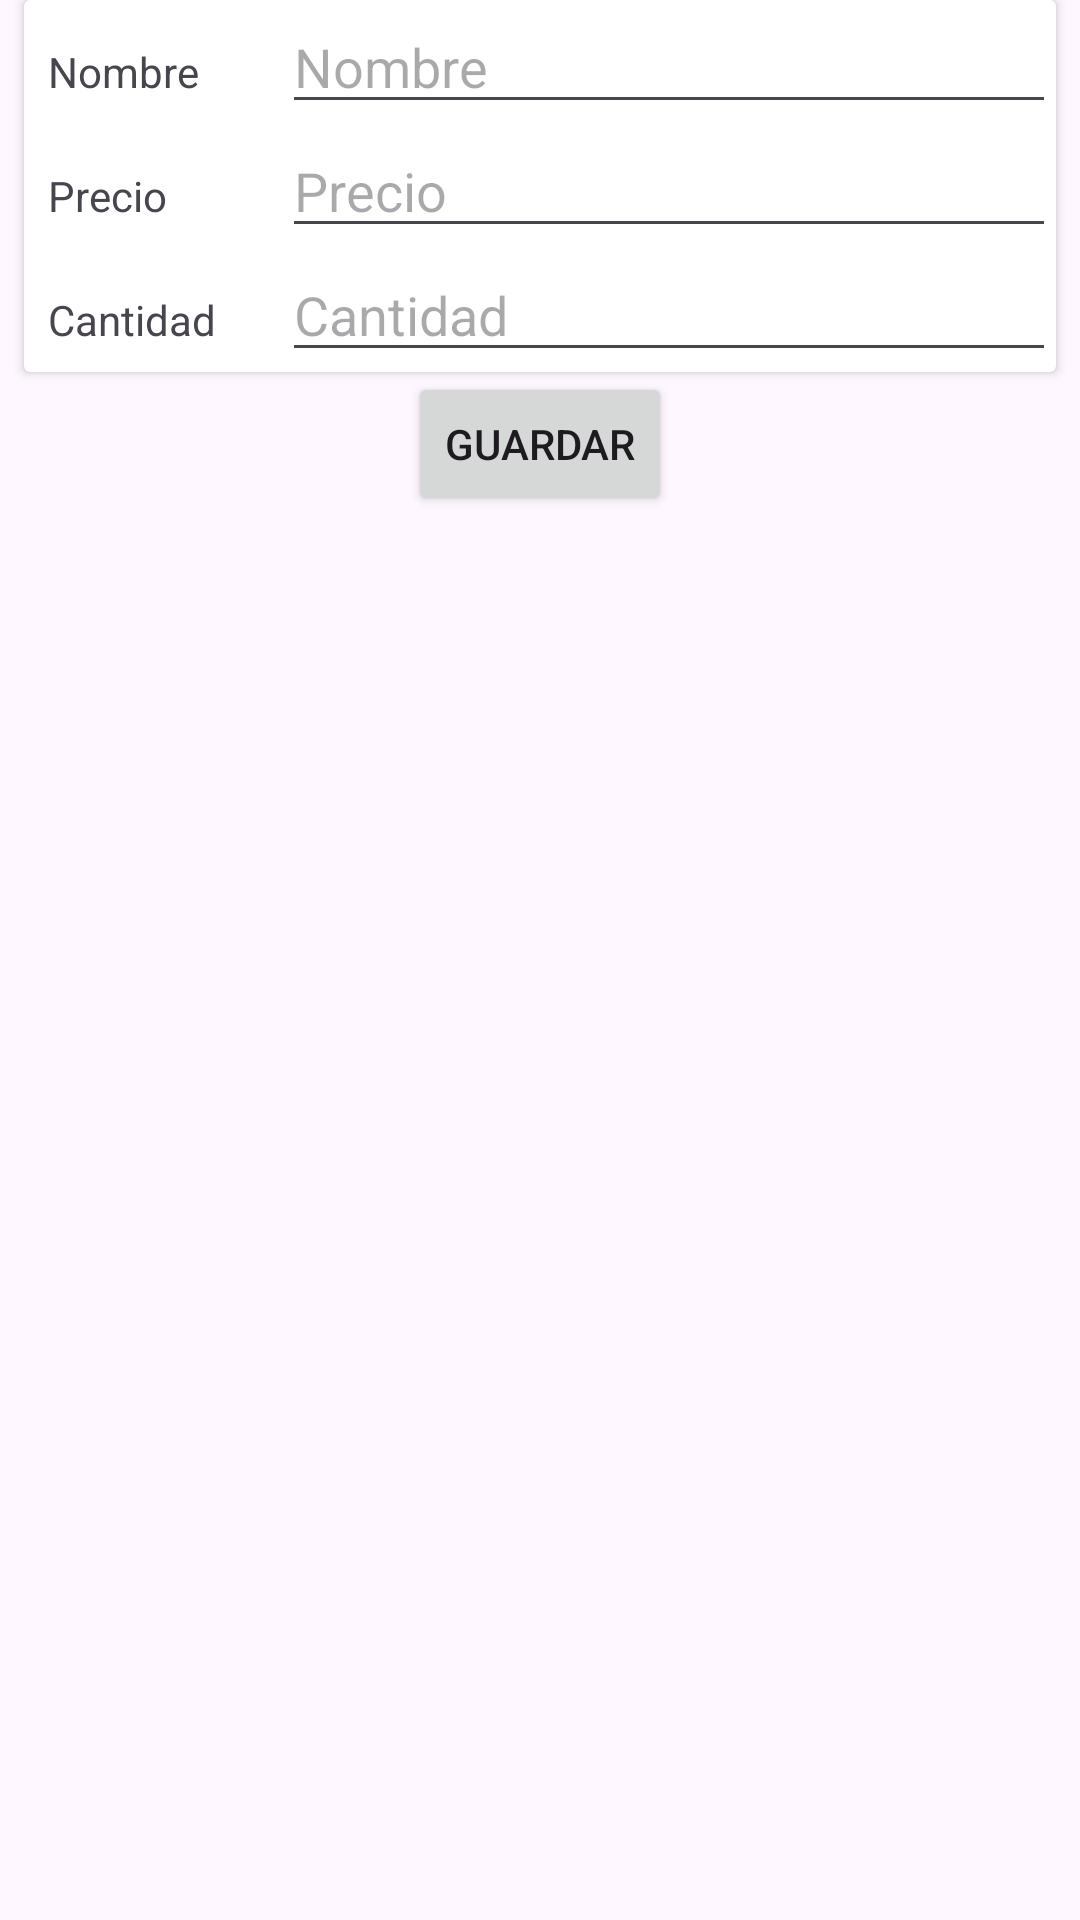

Write the Android layout XML for this screen, with the resource values it uses.
<!-- AndroidManifest.xml: application theme Theme.CheckingApp -->
<!-- res/layout/fragment_add.xml -->
<?xml version="1.0" encoding="utf-8"?>
<androidx.constraintlayout.widget.ConstraintLayout xmlns:android="http://schemas.android.com/apk/res/android"
    xmlns:app="http://schemas.android.com/apk/res-auto"
    xmlns:tools="http://schemas.android.com/tools"
    android:layout_width="match_parent"
    android:layout_height="match_parent"
    android:layout_margin="8dp"
    tools:context=".views.AddFragment">


    <androidx.cardview.widget.CardView
        android:id="@+id/cardView"
        android:layout_width="match_parent"
        android:layout_height="wrap_content"
        android:layout_margin="8dp"
        android:elevation="@dimen/cardview_default_elevation"
        app:cardCornerRadius="@dimen/cardview_default_radius"
        tools:ignore="MissingConstraints">

        <TableLayout
            android:layout_width="match_parent"
            android:layout_height="match_parent">

            <TableRow
                android:layout_width="match_parent"
                android:layout_height="match_parent">

                <TextView
                    android:id="@+id/tvItemNombre"
                    android:layout_width="0dp"
                    android:layout_height="wrap_content"
                    android:layout_weight="1"
                    android:padding="8dp"
                    android:text="Nombre" />

                <EditText
                    android:id="@+id/etItemNombre"
                    android:layout_width="0dp"
                    android:layout_height="wrap_content"
                    android:layout_weight="3"
                    android:hint="Nombre" />
            </TableRow>

            <TableRow
                android:layout_width="match_parent"
                android:layout_height="match_parent">

                <TextView
                    android:id="@+id/tvItemPrecio"
                    android:layout_width="0dp"
                    android:layout_height="wrap_content"
                    android:layout_weight="1"
                    android:padding="8dp"
                    android:text="Precio" />

                <EditText
                    android:id="@+id/etItemPrecio"
                    android:layout_width="0dp"
                    android:layout_height="wrap_content"
                    android:layout_weight="3"
                    android:hint="Precio"
                    android:inputType="numberDecimal" />
            </TableRow>

            <TableRow
                android:layout_width="match_parent"
                android:layout_height="match_parent">

                <TextView
                    android:id="@+id/tvItemCantidad"
                    android:layout_width="0dp"
                    android:layout_height="wrap_content"
                    android:layout_weight="1"
                    android:padding="8dp"
                    android:text="Cantidad" />

                <EditText
                    android:id="@+id/etItemCantidad"
                    android:layout_width="0dp"
                    android:layout_height="wrap_content"
                    android:layout_weight="3"
                    android:hint="Cantidad"
                    android:inputType="number" />
            </TableRow>

        </TableLayout>

    </androidx.cardview.widget.CardView>

    <Button
        android:id="@+id/btnGuardar"
        android:layout_width="wrap_content"
        android:layout_height="wrap_content"
        android:text="Guardar"
        app:layout_constraintEnd_toEndOf="parent"
        app:layout_constraintStart_toStartOf="parent"
        app:layout_constraintTop_toBottomOf="@+id/cardView" />

</androidx.constraintlayout.widget.ConstraintLayout>
<!-- resources referenced by this layout -->
<resources>
  <style name="Theme.CheckingApp" parent="Base.Theme.CheckingApp" />
  <style name="Base.Theme.CheckingApp" parent="Theme.Material3.DayNight">
          
          
      </style>
</resources>
